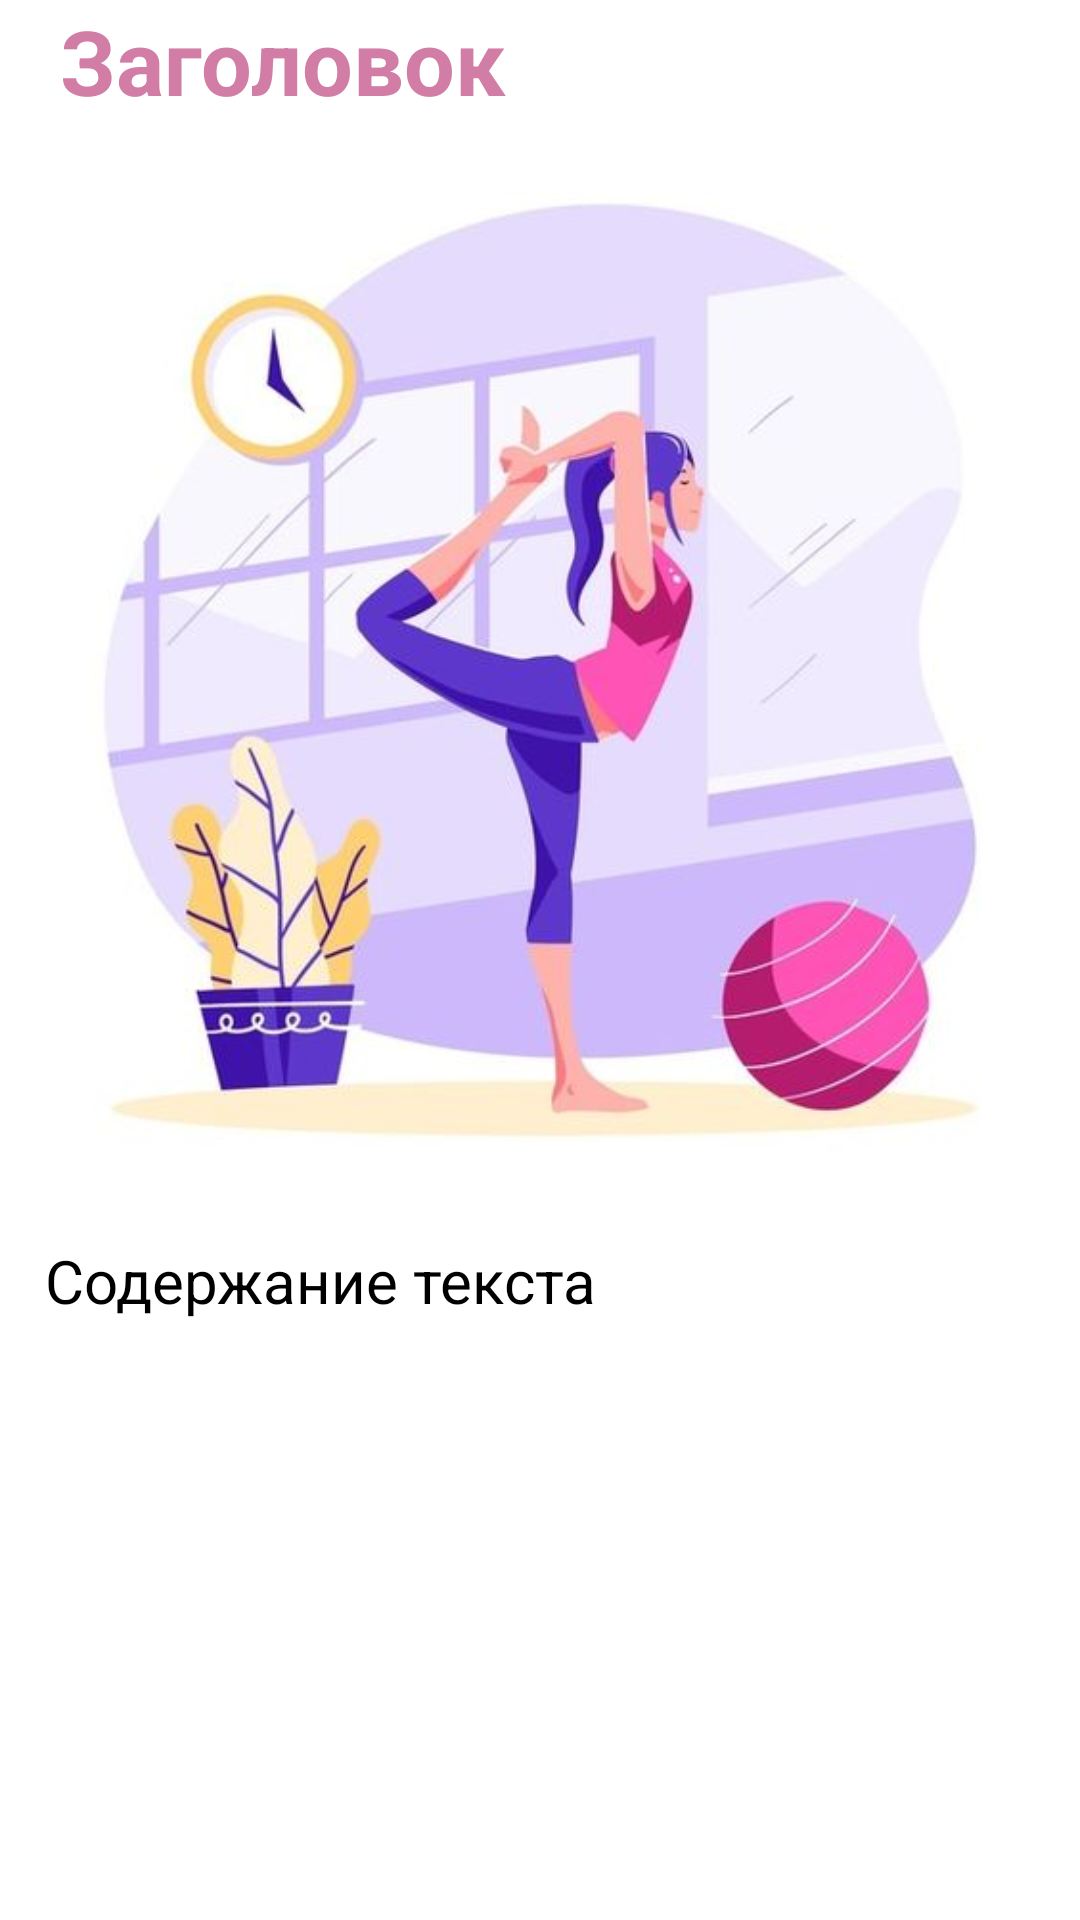

Layout XML and referenced resources for this Android screen:
<!-- AndroidManifest.xml: application theme Theme.HealthyState -->
<!-- res/layout/activity_details_recommend.xml -->
<?xml version="1.0" encoding="utf-8"?>
<ScrollView xmlns:android="http://schemas.android.com/apk/res/android"
    xmlns:app="http://schemas.android.com/apk/res-auto"
    xmlns:tools="http://schemas.android.com/tools"
    android:layout_width="match_parent"
    android:layout_height="match_parent"
    tools:context=".Navigations.DetailsRecommend">
<RelativeLayout xmlns:android="http://schemas.android.com/apk/res/android"
    xmlns:app="http://schemas.android.com/apk/res-auto"
    xmlns:tools="http://schemas.android.com/tools"
    android:layout_width="match_parent"
    android:layout_height="match_parent"
    tools:context=".Navigations.DetailsRecommend">

    <TextView
        android:id="@+id/title_text_view"
        android:layout_width="match_parent"
        android:layout_height="wrap_content"
        android:textSize="30sp"
        android:text="Заголовок"
        android:layout_marginRight="20dp"
        android:layout_marginLeft="20dp"
        android:textColor="@color/btn_reg_stroke"
        android:textStyle="bold" />

    <ImageView
        android:id="@+id/image_view"
        android:src="@drawable/meditating"
        android:layout_width="match_parent"
        android:layout_height="350dp"
        android:scaleType="centerCrop"
        android:layout_below="@+id/title_text_view"
        android:layout_marginTop="8dp" />

    <TextView
        android:id="@+id/preview_text_view"
        android:text="Содержание текста"
        android:textColor="@color/black"
        android:textSize="20dp"
        android:layout_width="match_parent"
        android:layout_height="wrap_content"
        android:layout_below="@+id/image_view"
        android:layout_marginTop="15dp"
        android:layout_marginLeft="15dp"
        android:layout_marginRight="15dp" />

</RelativeLayout>
</ScrollView>
<!-- resources referenced by this layout -->
<resources>
  <color name="black">#FF000000</color>
  <color name="btn_reg_stroke">#D17DA6</color>
  <!-- drawable meditating: jpg bitmap (drawable, 25810 bytes) -->
  <style name="Theme.HealthyState" parent="Theme.MaterialComponents.DayNight.DarkActionBar">
          
          <item name="colorPrimary">@color/btn_reg</item>
          <item name="colorPrimaryVariant">@color/btn_reg</item>
          <item name="colorOnPrimary">@color/white</item>
          
          <item name="colorSecondary">@color/btn_reg_stroke</item>
          <item name="colorSecondaryVariant">@color/btn_reg_stroke</item>
          <item name="colorOnSecondary">@color/black</item>
          
          <item name="android:statusBarColor">?attr/colorPrimaryVariant</item>
          
      </style>
  <color name="btn_reg">#e69dc1</color>
  <color name="white">#FFFFFFFF</color>
</resources>
